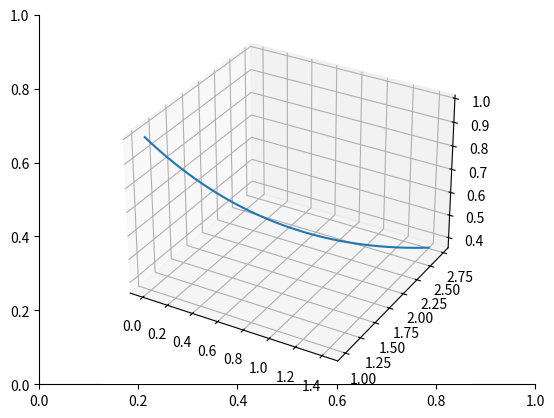

Reproduce this figure in Python.
import matplotlib.pyplot as plt
import numpy as np

t = np.linspace(0, 1, 100)

fig = plt.figure() 
ax = fig.add_subplot()
fig.add_subplot(projection="3d")

ax.spines['left'].set_position("zero")
ax.spines['bottom'].set_position("zero")
ax.spines['right'].set_color("none")
ax.spines['top'].set_color("none")

plt.plot( t*2**.5, np.power(np.e, t), np.power(np.e, -t) )
plt.show()
